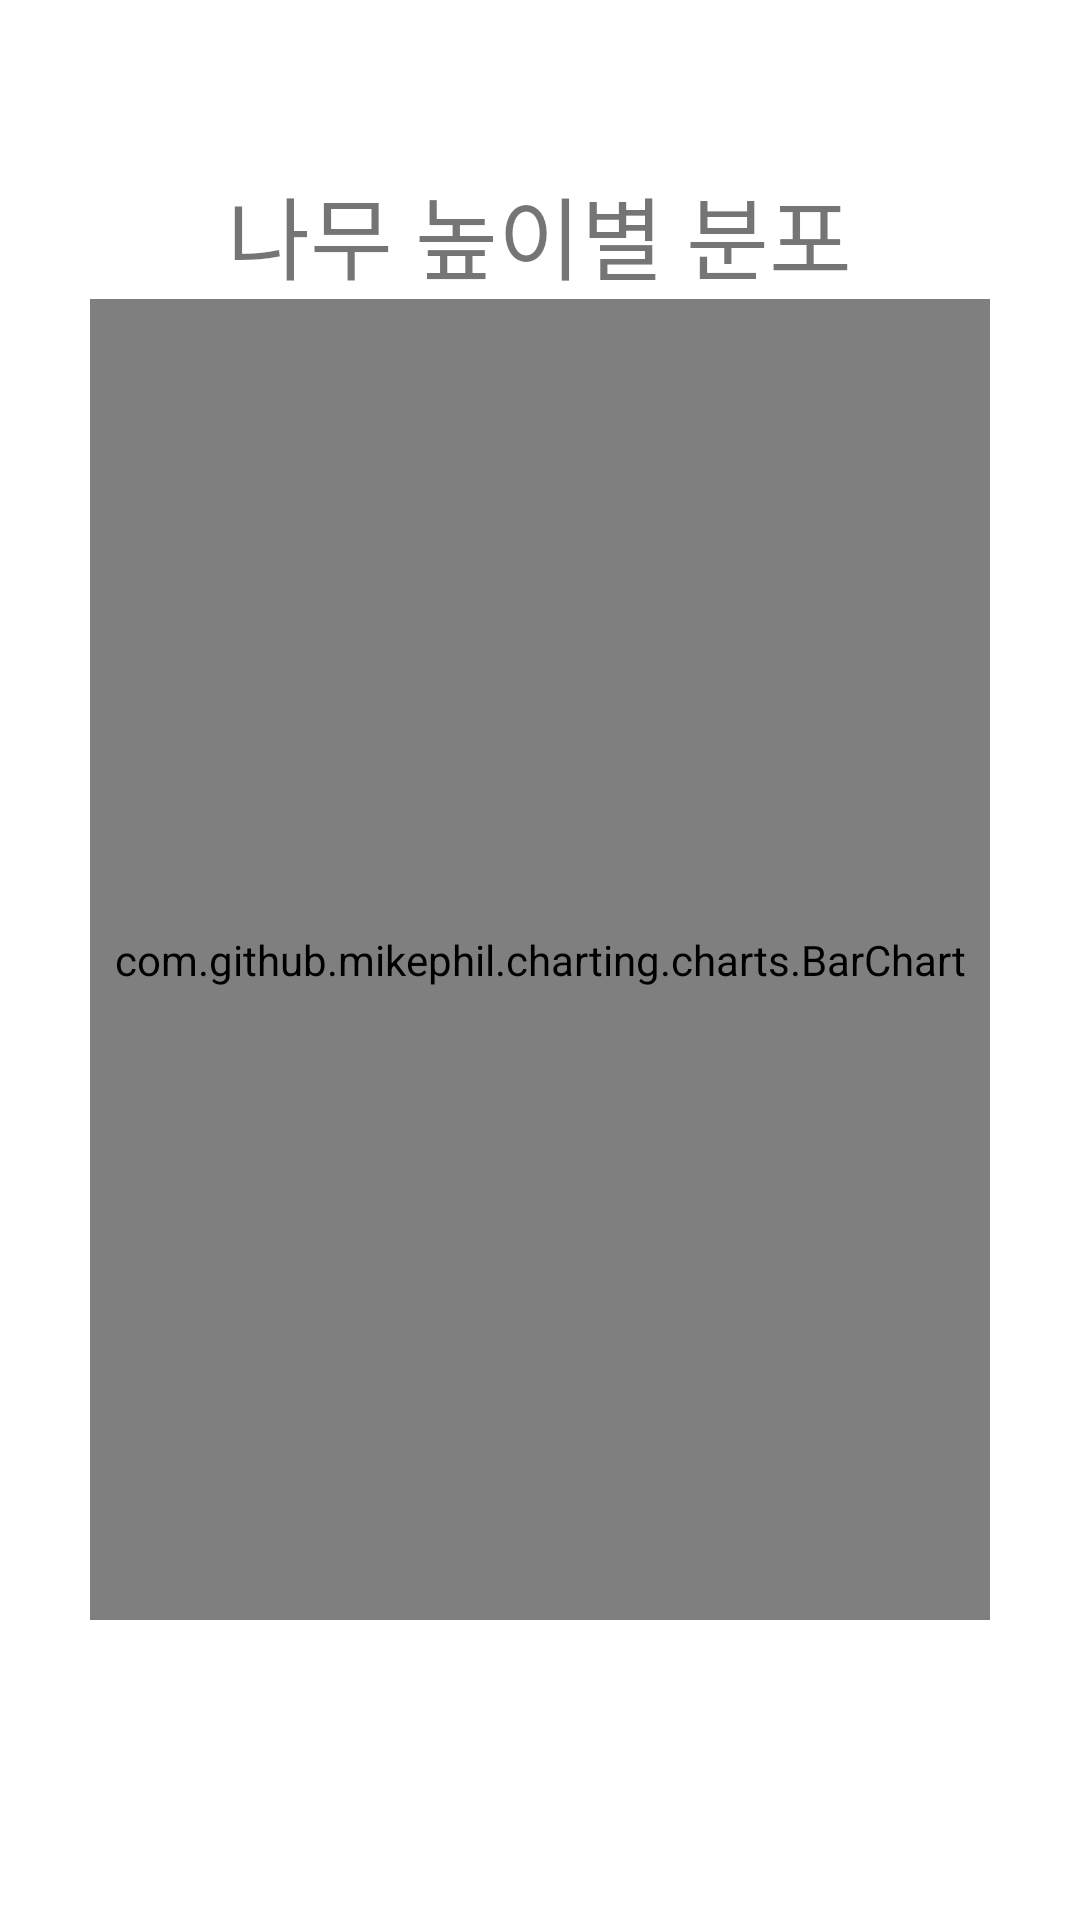

Write the Android layout XML for this screen, with the resource values it uses.
<!-- AndroidManifest.xml: application theme AppTheme.NoActionBar -->
<!-- res/layout/fragment_fragment3_fragment3.xml -->
<?xml version="1.0" encoding="utf-8"?>
<LinearLayout xmlns:android="http://schemas.android.com/apk/res/android"
    xmlns:tools="http://schemas.android.com/tools"
    android:layout_width="match_parent"
    android:layout_height="match_parent"
    android:orientation="vertical"
    tools:context="edu.imtl.BlueKare.Activity.fragment3_fragment3">

    <TextView
        android:id="@+id/Typetitle"
        android:layout_width="wrap_content"
        android:layout_height="wrap_content"
        android:layout_gravity="center"
        android:layout_marginTop="?actionBarSize"
        android:text="나무 높이별 분포"
        android:textSize="30dp" />

    <com.github.mikephil.charting.charts.BarChart
        android:id="@+id/barChart2"
        android:layout_width="match_parent"
        android:layout_height="match_parent"
        android:layout_marginLeft="30dp"
        android:layout_marginRight="30dp"
        android:layout_marginBottom="100dp"

        />

</LinearLayout>
<!-- resources referenced by this layout -->
<resources>
  <style name="AppTheme.NoActionBar" parent="Theme.MaterialComponents.Light.NoActionBar">
          <item name="android:windowBackground">@color/colorWhite</item>
          <item name="windowActionBar">false</item>
          <item name="android:windowFullscreen">true</item>
          <item name="android:windowContentOverlay">@null</item>
          <item name="windowNoTitle">true</item>
      </style>
  <color name="colorWhite">#FFFFFF</color>
</resources>
